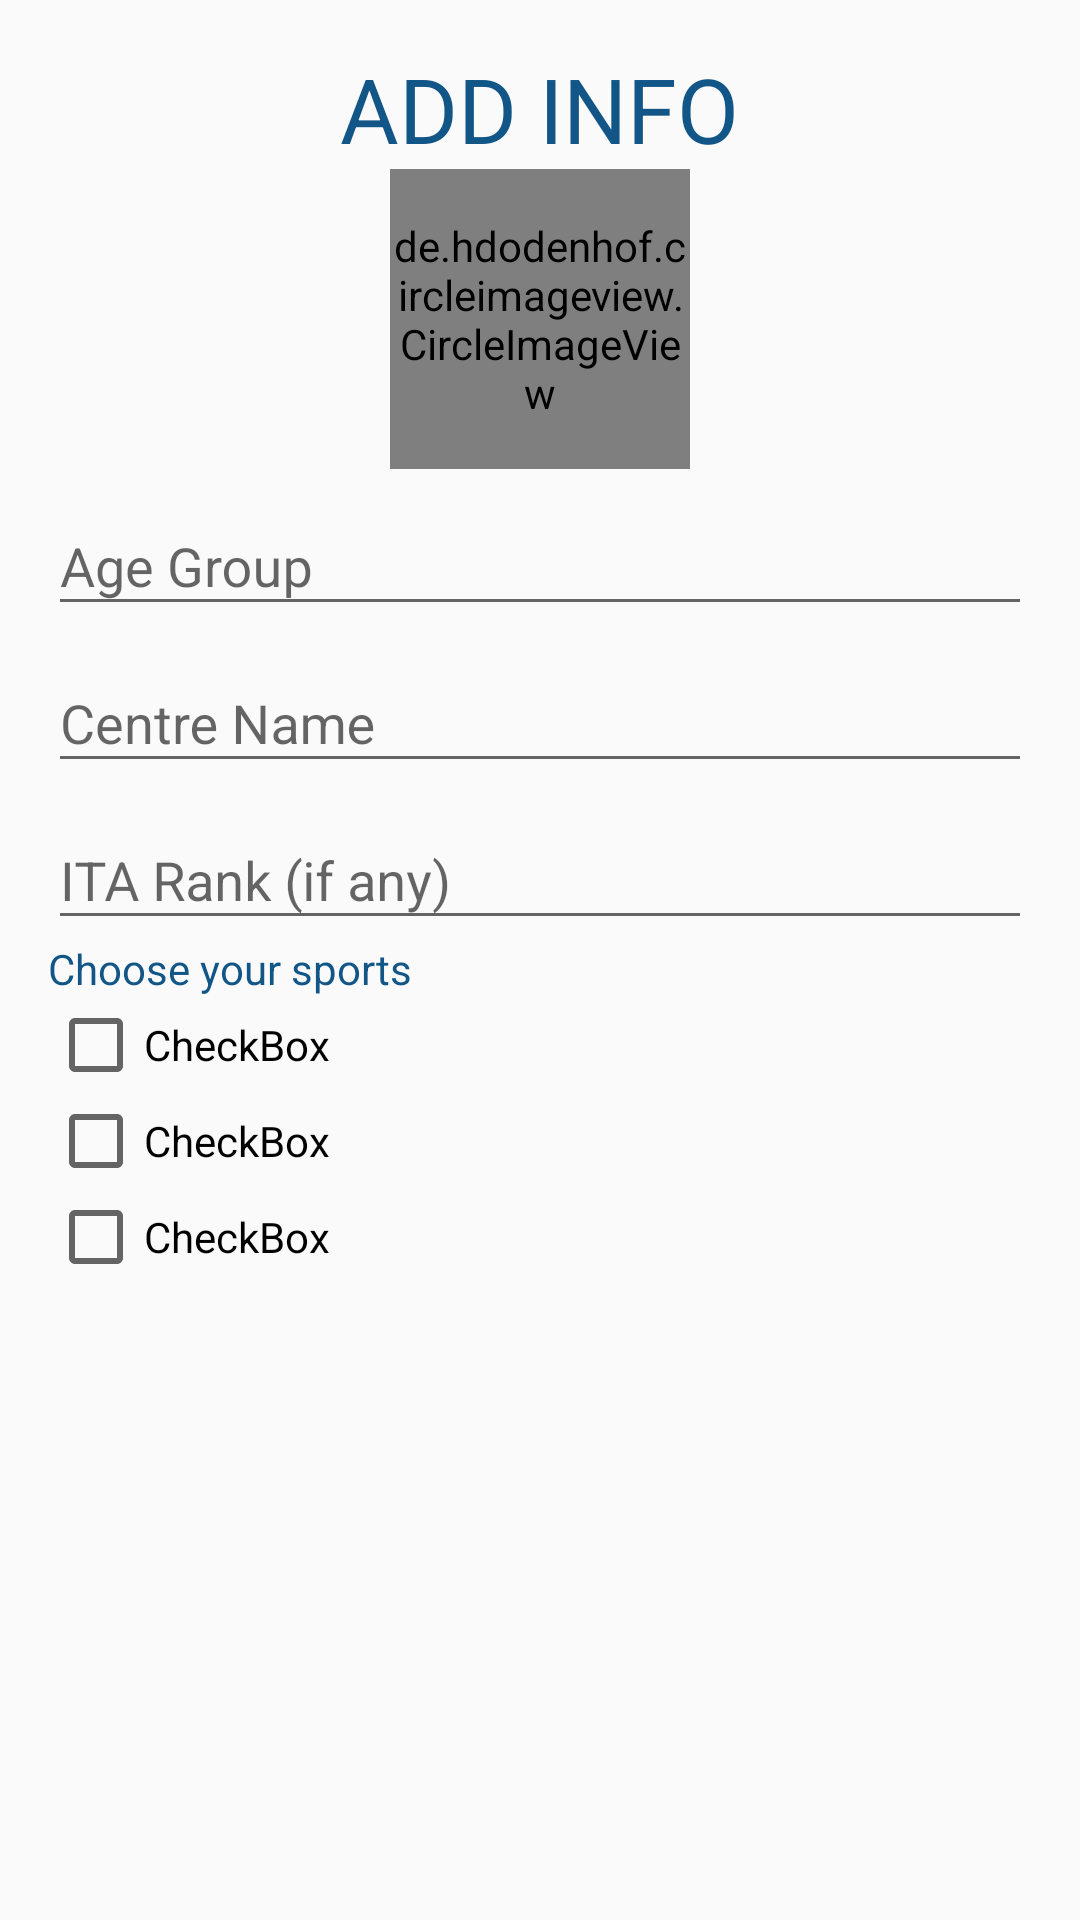

Here is an Android app screen rendered from its layout file. Give the layout XML and the strings, colors and styles it references.
<!-- AndroidManifest.xml: application theme AppTheme -->
<!-- res/layout/activity_ask_info.xml -->
<?xml version="1.0" encoding="utf-8"?>
<LinearLayout xmlns:android="http://schemas.android.com/apk/res/android"
    xmlns:tools="http://schemas.android.com/tools"
    android:id="@+id/activity_ask_info"
    android:layout_width="match_parent"
    android:layout_height="match_parent"
    android:paddingBottom="@dimen/activity_vertical_margin"
    android:paddingLeft="@dimen/activity_horizontal_margin"
    android:paddingRight="@dimen/activity_horizontal_margin"
    android:paddingTop="@dimen/activity_vertical_margin"
    android:orientation="vertical"
    tools:context="in.sportscult.sportscult.AskInfoActivity">

    <TextView
        android:layout_width="wrap_content"
        android:layout_height="wrap_content"
        android:text="@string/ask_info"
        android:textAllCaps="true"
        android:textColor="@color/colorPrimaryDark"
        android:typeface="sans"
        android:textSize="30sp"
        android:layout_gravity="center"/>

    <de.hdodenhof.circleimageview.CircleImageView
        android:id="@+id/profile_image"
        android:layout_width="100dp"
        android:layout_height="100dp"
        android:layout_gravity="center"
        tools:src="@mipmap/ic_launcher"/>

    <android.support.design.widget.TextInputLayout
        android:layout_width="match_parent"
        android:layout_height="wrap_content">

        <EditText
            android:id="@+id/age_grp"
            android:layout_width="match_parent"
            android:layout_height="wrap_content"
            android:hint="@string/prompt_age_grp"
            android:inputType="text"
            android:maxLines="1" />

    </android.support.design.widget.TextInputLayout>
    <android.support.design.widget.TextInputLayout
        android:layout_width="match_parent"
        android:layout_height="wrap_content">

        <EditText
            android:id="@+id/centre_name"
            android:layout_width="match_parent"
            android:layout_height="wrap_content"
            android:hint="@string/prompt_centre_name"
            android:inputType="text"
            android:maxLines="1" />

    </android.support.design.widget.TextInputLayout>
    <android.support.design.widget.TextInputLayout
        android:layout_width="match_parent"
        android:layout_height="wrap_content">

        <EditText
            android:id="@+id/ita_rank"
            android:layout_width="match_parent"
            android:layout_height="wrap_content"
            android:hint="@string/prompt_ita_rank"
            android:inputType="text"
            android:maxLines="1" />

    </android.support.design.widget.TextInputLayout>

<TextView
    android:layout_width="wrap_content"
    android:layout_height="wrap_content"
    android:text="@string/choose_sports"
    android:textColor="@color/colorPrimaryDark" />

    <CheckBox
        android:text="CheckBox"
        android:layout_width="match_parent"
        android:layout_height="wrap_content"
        android:id="@+id/checkBox1" />

        <CheckBox
            android:text="CheckBox"
            android:layout_width="match_parent"
            android:layout_height="wrap_content"
            android:id="@+id/checkBox2" />


        <CheckBox
            android:text="CheckBox"
            android:layout_width="match_parent"
            android:layout_height="wrap_content"
            android:id="@+id/checkBox3" />

</LinearLayout>
<!-- resources referenced by this layout -->
<resources>
  <color name="colorPrimaryDark">#125688</color>
  <dimen name="activity_horizontal_margin">16dp</dimen>
  <dimen name="activity_vertical_margin">16dp</dimen>
  <string name="ask_info">Add Info</string>
  <string name="choose_sports">Choose your sports</string>
  <string name="prompt_age_grp">Age Group</string>
  <string name="prompt_centre_name">Centre Name</string>
  <string name="prompt_ita_rank">ITA Rank (if any)</string>
  <style name="AppTheme" parent="Theme.AppCompat.Light.DarkActionBar">
          
          <item name="colorPrimary">@color/colorPrimary</item>
          <item name="colorPrimaryDark">@color/colorPrimaryDark</item>
          <item name="colorAccent">@color/colorAccent</item>
      </style>
  <color name="colorPrimary">#125688</color>
  <color name="colorAccent">#c8e8ff</color>
</resources>
